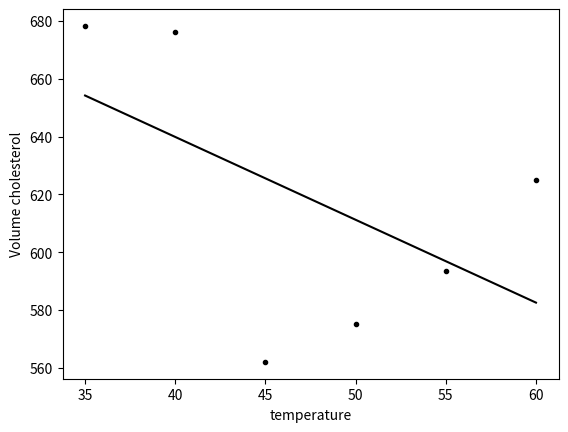

The matplotlib source for this figure:
import numpy as np
import matplotlib.pyplot as plt
from scipy.optimize import curve_fit

#data from:
# [redacted]

temperature = np.linspace(35,60,6)
V_chol = [678.3,676.3,562,575.2,593.3,625.1]

plt.plot(temperature,V_chol,linestyle='none',marker='.',color='black',label='data')

def func(x,a,b):
    return a*x+b

popt,pcov = curve_fit(func,temperature,V_chol)

fit = func(temperature,*popt)

plt.plot(temperature,fit,color='black',label='fit')

plt.xlabel('temperature')
plt.ylabel('Volume cholesterol')

plt.show()
